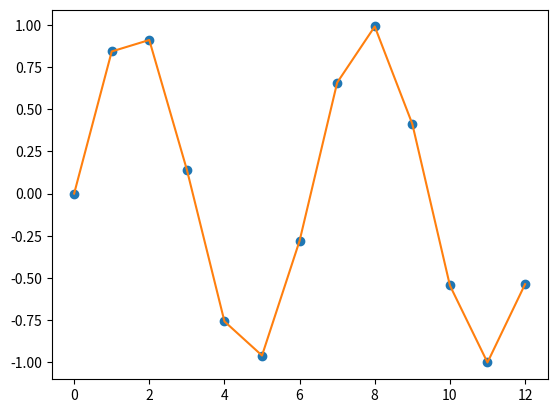

Write Python code to recreate this figure.
import numpy as np
from scipy import  interpolate
import matplotlib.pyplot as plt

step = 1
x = np.arange(0,4*np.pi,step)
y = np.sin(x)
f = interpolate.interp1d(x,y)

xnew = np.arange(0,4*np.pi-step/2,step/10)
ynew = f(xnew)
plt.plot(x,y,'o', xnew, ynew, '-')
plt.show()
print(y.min())
print(ynew.min())
print(ynew.max())
print(y.max())
ynew_av = ynew.sum()/ynew.shape
y_av = y.sum()/y.shape
print(ynew_av)
print(y_av)

def compare_y(a,b):
    compare_result = [False ]*a.size
    for i in range(0, a.size):
        for j in range(0,b.size):
            if a[i] == b[j]:
                compare_result[i] = True
                break
    if compare_result:
        return True
    else:
        return False

print(compare_y(y,ynew))

